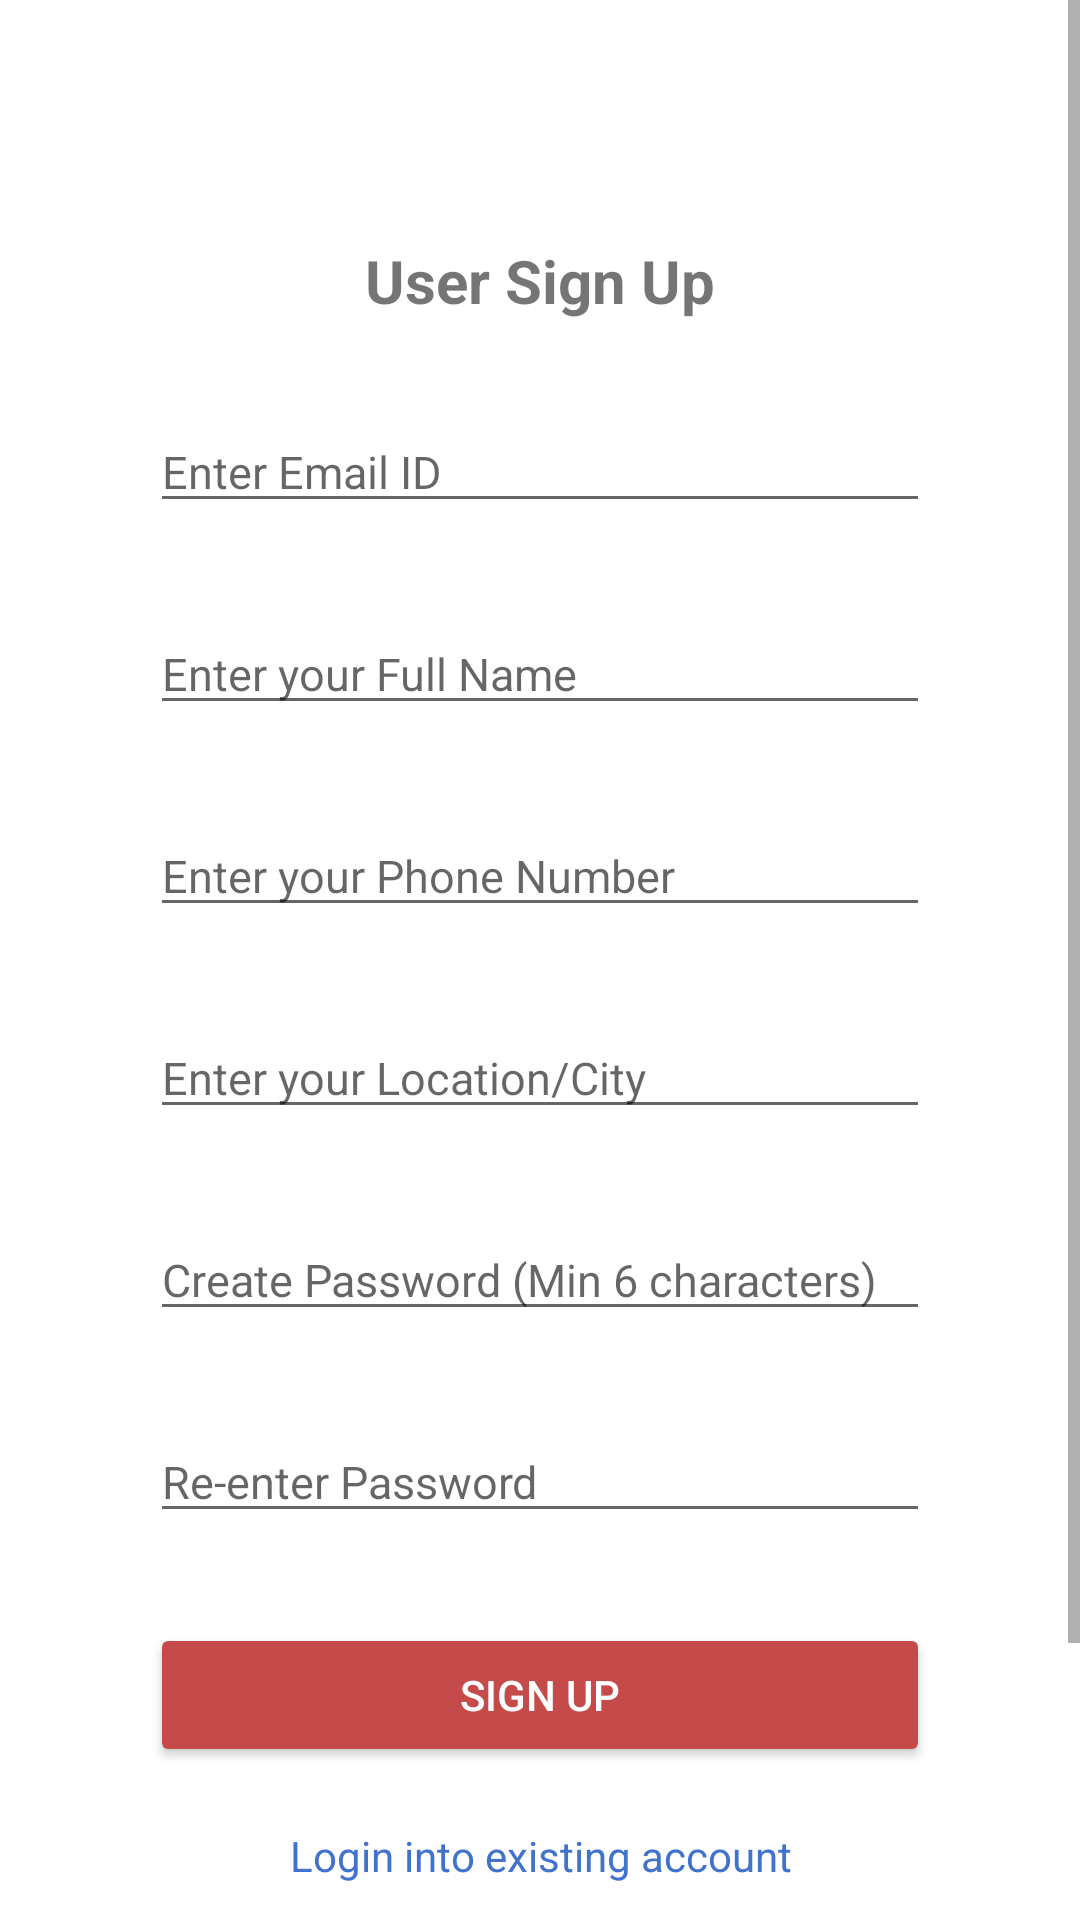

Android layout source for this screen:
<!-- AndroidManifest.xml: application theme Theme.MiniPocket -->
<!-- res/layout/activity_user_sign_up.xml -->
<?xml version="1.0" encoding="utf-8"?>
<androidx.constraintlayout.widget.ConstraintLayout xmlns:android="http://schemas.android.com/apk/res/android"
    xmlns:app="http://schemas.android.com/apk/res-auto"
    xmlns:tools="http://schemas.android.com/tools"
    android:layout_width="match_parent"
    android:layout_height="match_parent"
    tools:context=".UserSignUp">


    <ScrollView
        android:layout_width="match_parent"
        android:layout_height="wrap_content"
        app:layout_constraintBottom_toBottomOf="parent"
        app:layout_constraintEnd_toEndOf="parent"
        app:layout_constraintStart_toStartOf="parent"
        app:layout_constraintTop_toTopOf="parent">

        <LinearLayout
            android:layout_width="match_parent"
            android:layout_height="wrap_content"
            android:orientation="vertical"
            android:paddingBottom="40dp">

            <LinearLayout
                android:layout_width="match_parent"
                android:layout_height="wrap_content"
                android:layout_marginTop="50dp"
                android:layout_marginBottom="50dp"
                android:layout_marginLeft="20dp"
                android:layout_marginRight="20dp"
                android:background="#fff"
                android:orientation="vertical"
                android:padding="30dp">

                <TextView
                    android:id="@+id/h"
                    android:layout_width="match_parent"
                    android:layout_height="wrap_content"
                    android:layout_gravity="center"
                    android:text="User Sign Up"
                    android:textAlignment="center"
                    android:textSize="20dp"
                    android:textStyle="bold" />



                <EditText
                    android:id="@+id/emailIdt"
                    android:inputType="textEmailAddress"
                    android:layout_width="match_parent"
                    android:layout_height="wrap_content"
                    android:layout_gravity="center"
                    android:layout_marginTop="30dp"
                    android:layout_marginBottom="30dp"
                    android:hint="Enter Email ID"
                    android:textSize="15dp"/>
                <EditText
                    android:id="@+id/Namet"
                    android:layout_width="match_parent"
                    android:layout_height="wrap_content"
                    android:layout_gravity="center"
                    android:layout_marginBottom="30dp"
                    android:hint="Enter your Full Name"
                    android:textSize="15dp"/>
                <EditText
                    android:id="@+id/Phonet"
                    android:layout_width="match_parent"
                    android:layout_height="wrap_content"
                    android:layout_gravity="center"
                    android:layout_marginBottom="30dp"
                    android:hint="Enter your Phone Number"
                    android:textSize="15dp"/>
                <EditText
                    android:id="@+id/loct"
                    android:layout_width="match_parent"
                    android:layout_height="wrap_content"
                    android:layout_gravity="center"
                    android:layout_marginBottom="30dp"
                    android:hint="Enter your Location/City"
                    android:singleLine="false"
                    android:textSize="15dp"/>

                <EditText
                    android:id="@+id/Passt"
                    android:layout_width="match_parent"
                    android:layout_height="wrap_content"
                    android:layout_gravity="center"
                    android:inputType="textPassword"
                    android:hint="Create Password (Min 6 characters)"
                    android:layout_marginBottom="30dp"
                    android:textSize="15dp"/>
                <EditText
                    android:id="@+id/Conpasst"
                    android:layout_width="match_parent"
                    android:layout_height="wrap_content"
                    android:layout_gravity="center"
                    android:inputType="textPassword"
                    android:hint="Re-enter Password"
                    android:layout_marginBottom="30dp"
                    android:textSize="15dp"/>

                <Button
                    android:id="@+id/signBt"
                    android:layout_width="match_parent"
                    android:layout_height="wrap_content"
                    android:backgroundTint="@color/red_app"
                    android:text="Sign Up"
                    android:textColor="#fff" />

                <TextView
                    android:id="@+id/loginlink"
                    android:textAlignment="center"
                    android:layout_width="match_parent"
                    android:layout_height="wrap_content"
                    android:layout_marginTop="20dp"
                    android:text="Login into existing account"
                    android:textColor="@color/blue_app"/>

            </LinearLayout>


        </LinearLayout>
    </ScrollView>

</androidx.constraintlayout.widget.ConstraintLayout>
<!-- resources referenced by this layout -->
<resources>
  <color name="blue_app">#4172cc</color>
  <color name="red_app">#c54b4b</color>
  <style name="Theme.MiniPocket" parent="Theme.MaterialComponents.DayNight.DarkActionBar">
          
          <item name="colorPrimary">@color/purple_500</item>
          <item name="colorPrimaryVariant">@color/purple_700</item>
          <item name="colorOnPrimary">@color/white</item>
          
          <item name="colorSecondary">@color/teal_200</item>
          <item name="colorSecondaryVariant">@color/teal_700</item>
          <item name="colorOnSecondary">@color/black</item>
          
          <item name="android:statusBarColor" tools:targetApi="l">?attr/colorPrimaryVariant</item>
          
      </style>
  <color name="purple_500">#FF6200EE</color>
  <color name="purple_700">#FF3700B3</color>
  <color name="white">#FFFFFFFF</color>
  <color name="teal_200">#5F8FE8</color>
  <color name="teal_700">#2A56A6</color>
  <color name="black">#FF000000</color>
</resources>
